12-way image classification set "recaptcha_tiles" from GitHub (likeblossom/breaking-reCAPTCHA); label vocabulary: bicycle, bridge, bus, car, chimney, crosswalk, hydrant, motorcycle, mountain, stairs, tractor, traffic light.

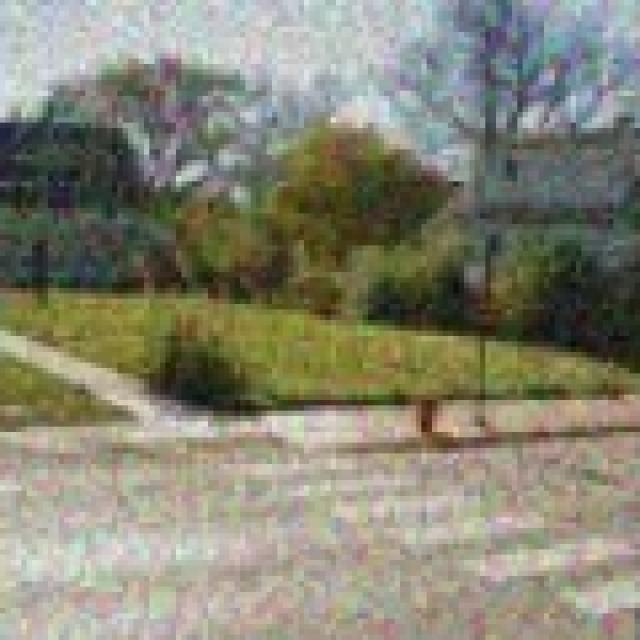
Label: crosswalk

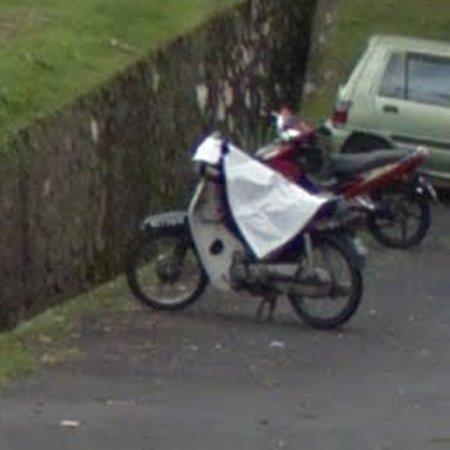
Label: motorcycle

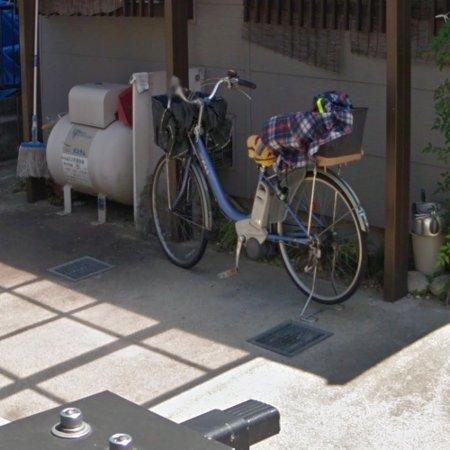
Label: bicycle

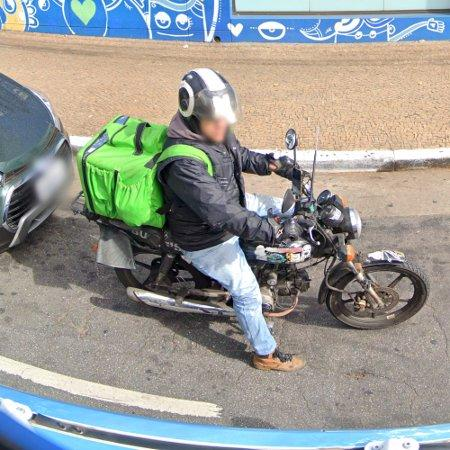
Label: motorcycle

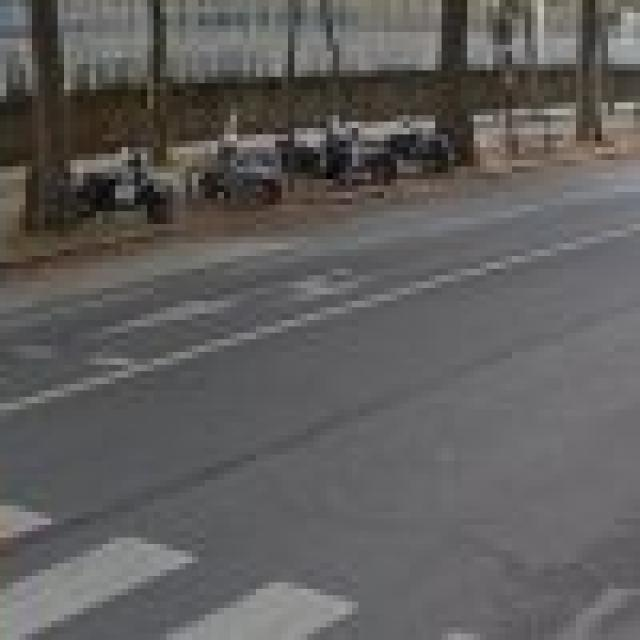
Label: crosswalk

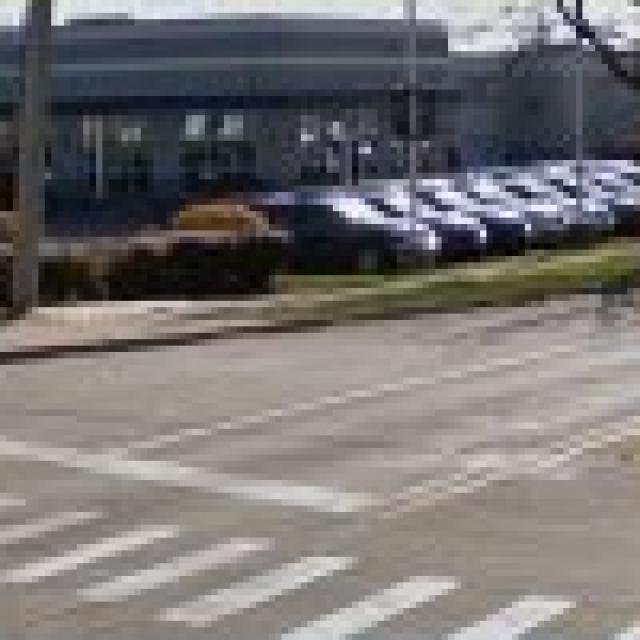
Label: crosswalk
